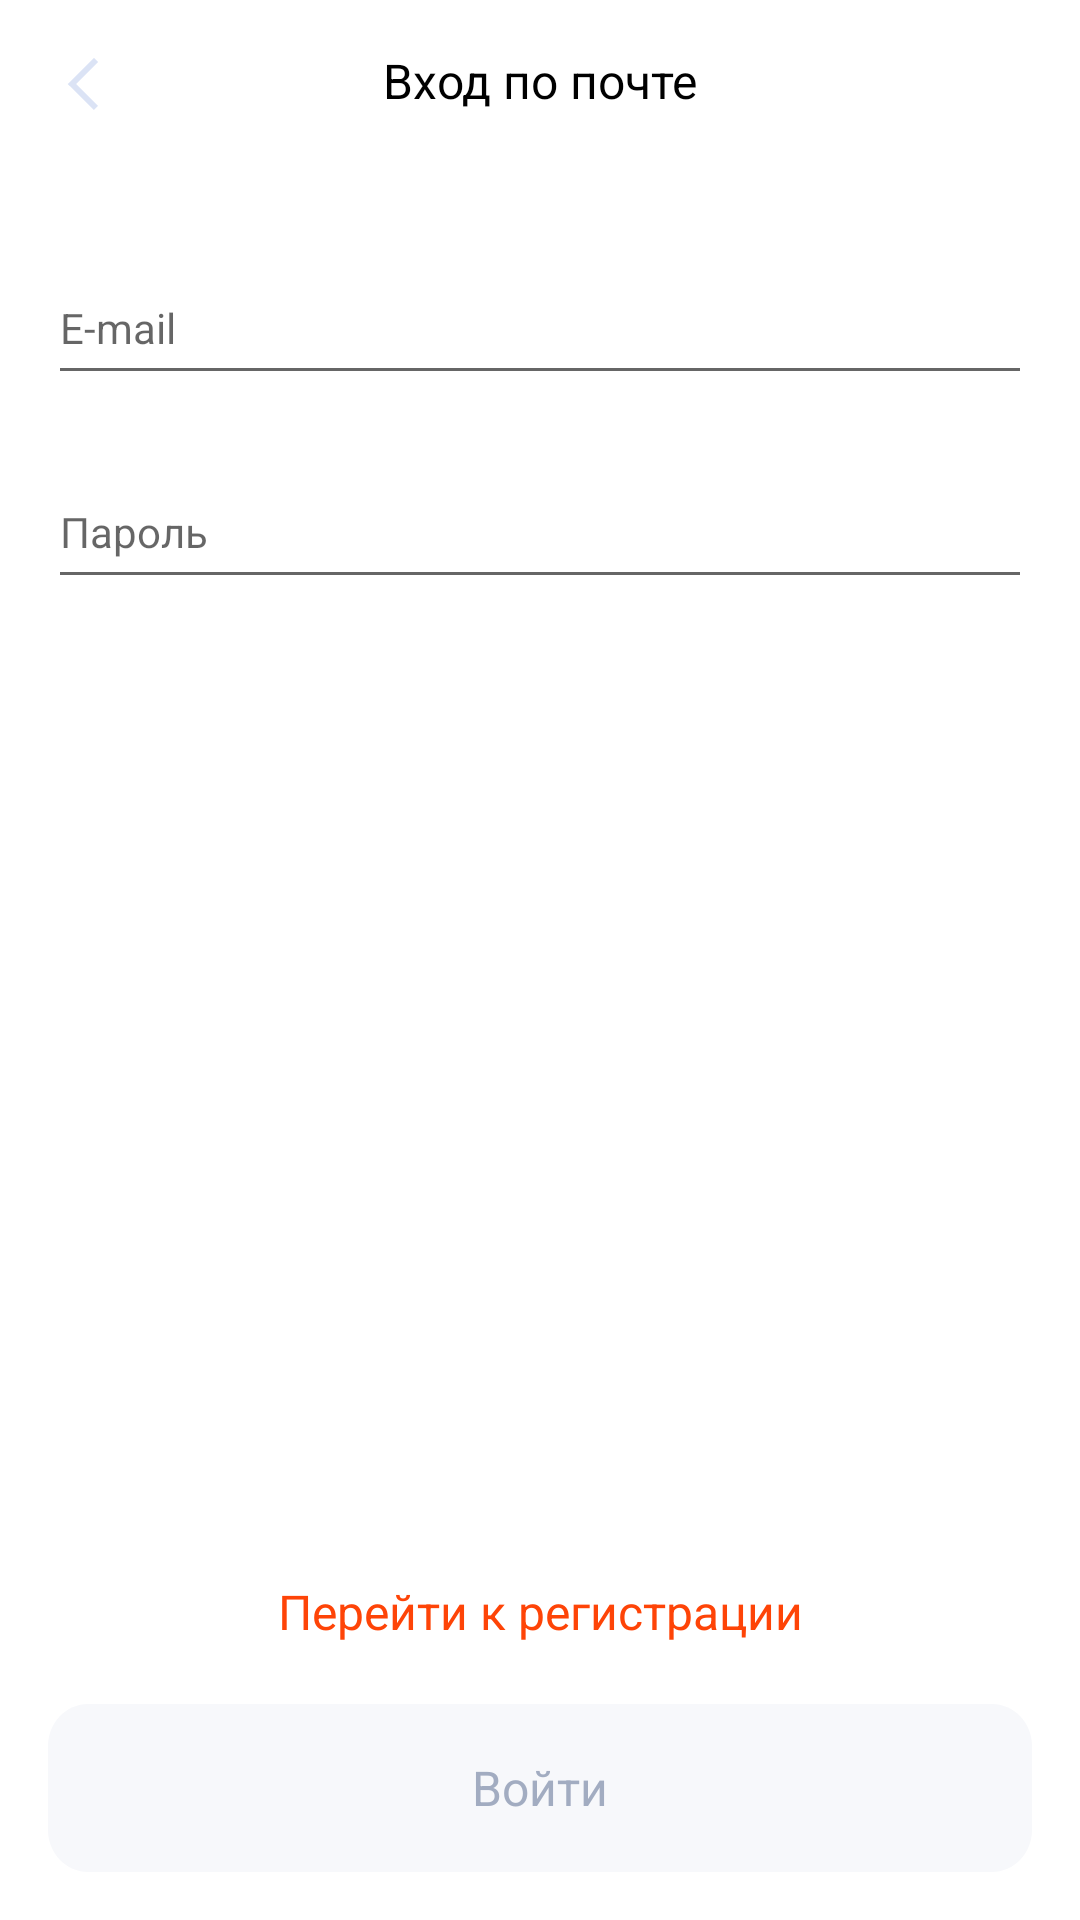

Layout XML and referenced resources for this Android screen:
<!-- AndroidManifest.xml: application theme Theme.RedMad -->
<!-- res/layout/fragment_sign_in_screen.xml -->
<?xml version="1.0" encoding="utf-8"?>
<androidx.constraintlayout.widget.ConstraintLayout xmlns:android="http://schemas.android.com/apk/res/android"
    xmlns:app="http://schemas.android.com/apk/res-auto"
    xmlns:tools="http://schemas.android.com/tools"
    android:layout_width="match_parent"
    android:layout_height="match_parent"
    tools:context=".SignInScreen">

    <ImageView
        android:id="@+id/exit_arrow"
        android:layout_width="wrap_content"
        android:layout_height="wrap_content"
        android:layout_marginStart="16dp"
        android:layout_marginTop="16dp"
        android:src="@drawable/ic_back_arrow"
        app:layout_constraintLeft_toLeftOf="parent"
        app:layout_constraintTop_toTopOf="parent" />

    <TextView
        android:id="@+id/screen_title"
        android:layout_width="wrap_content"
        android:layout_height="wrap_content"
        android:text="@string/enter_by_email"
        android:textColor="@color/black"
        android:textSize="16sp"
        app:layout_constraintLeft_toLeftOf="parent"
        app:layout_constraintRight_toRightOf="parent"
        app:layout_constraintTop_toTopOf="@id/exit_arrow" />

    <EditText
        android:id="@+id/email_field"
        android:layout_width="match_parent"
        android:layout_height="48dp"
        android:layout_marginStart="16dp"
        android:layout_marginEnd="16dp"
        app:layout_constraintTop_toBottomOf="@id/screen_title"
        app:layout_constraintLeft_toLeftOf="parent"
        app:layout_constraintRight_toRightOf="parent"
        android:layout_marginTop="46dp"
        android:textSize="14sp"
        android:hint="@string/e_mail" />

    <EditText
        android:id="@+id/password_field"
        android:layout_width="match_parent"
        android:layout_height="48dp"
        android:layout_marginStart="16dp"
        android:layout_marginEnd="16dp"
        app:layout_constraintTop_toBottomOf="@id/email_field"
        app:layout_constraintLeft_toLeftOf="parent"
        app:layout_constraintRight_toRightOf="parent"
        android:layout_marginTop="20dp"
        android:textSize="14sp"
        android:hint="@string/password" />

    <TextView
        android:id="@+id/to_sign_up"
        android:layout_width="wrap_content"
        android:layout_height="wrap_content"
        android:textColor="#FE4407"
        android:textSize="16sp"
        android:layout_marginBottom="20dp"
        app:layout_constraintBottom_toTopOf="@id/email_login_button"
        app:layout_constraintLeft_toLeftOf="parent"
        app:layout_constraintRight_toRightOf="parent"
        android:text="@string/to_sign_up"/>

    <TextView
        android:id="@+id/email_login_button"
        android:layout_width="match_parent"
        android:layout_height="56dp"
        android:layout_marginStart="16dp"
        android:layout_marginEnd="16dp"
        android:layout_marginBottom="16dp"
        android:gravity="center"
        app:layout_constraintBottom_toBottomOf="parent"
        app:layout_constraintLeft_toLeftOf="parent"
        app:layout_constraintRight_toRightOf="parent"
        android:textColor="#A2ACC1"
        android:textSize="16sp"
        android:background="@drawable/style_disabled_login"
        android:text="@string/enter"/>

</androidx.constraintlayout.widget.ConstraintLayout>
<!-- resources referenced by this layout -->
<resources>
  <color name="black">#FF000000</color>
  <!-- drawable ic_back_arrow (drawable) -->
  <vector xmlns:android="http://schemas.android.com/apk/res/android"
      android:width="24dp"
      android:height="24dp"
      android:viewportWidth="24"
      android:viewportHeight="24">
      <path
          android:fillColor="#FFDBE3F5"
          android:pathData="M8 12l-0.7-0.7L6.58 12l0.7 0.7L8 12Zm0.7 0.7l8-8-1.4-1.4-8 8 1.4 1.4Zm-1.4 0l8 8 1.4-1.4-8-8-1.4 1.4Z"/>
  </vector>
  <!-- drawable style_disabled_login (drawable) -->
  <vector xmlns:android="http://schemas.android.com/apk/res/android"
      android:width="343dp"
      android:height="56dp"
      android:viewportWidth="343"
      android:viewportHeight="56">
      <path
          android:fillColor="#FFF7F8FB"
          android:pathData="M0 14c0-7.73 6.27-14 14-14h315c7.73 0 14 6.27 14 14v28c0 7.73-6.27 14-14 14h-315c-7.73 0-14-6.27-14-14z"/>
  </vector>
  <string name="e_mail">E-mail</string>
  <string name="enter">Войти</string>
  <string name="enter_by_email">Вход по почте</string>
  <string name="password">Пароль</string>
  <string name="to_sign_up">Перейти к регистрации</string>
  <style name="Theme.RedMad" parent="Theme.MaterialComponents.DayNight.DarkActionBar">
          
          <item name="colorPrimary">@color/purple_500</item>
          <item name="colorPrimaryVariant">@color/purple_700</item>
          <item name="colorOnPrimary">@color/white</item>
          
          <item name="colorSecondary">@color/teal_200</item>
          <item name="colorSecondaryVariant">@color/teal_700</item>
          <item name="colorOnSecondary">@color/black</item>
          
          <item name="android:statusBarColor" tools:targetApi="l">?attr/colorPrimaryVariant</item>
          
      </style>
  <color name="purple_500">#FF6200EE</color>
  <color name="purple_700">#FF3700B3</color>
  <color name="white">#FFFFFFFF</color>
  <color name="teal_200">#FF03DAC5</color>
  <color name="teal_700">#FF018786</color>
</resources>
